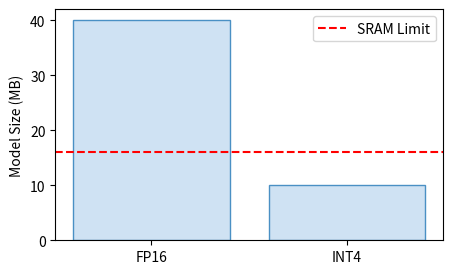

Generate this figure with matplotlib:
import os
import matplotlib.pyplot as plt
fig, ax = plt.subplots(figsize=(5,3))
ax.bar(['FP16', 'INT4'], [40, 10], color='#cfe2f3', edgecolor='#4a90c4')
ax.axhline(16, color='red', linestyle='--', label='SRAM Limit')
ax.set_ylabel('Model Size (MB)')
ax.legend()
out = os.environ.get('VISUAL_OUT_PATH', 'out.svg')
plt.savefig(out, format='svg', bbox_inches='tight')
